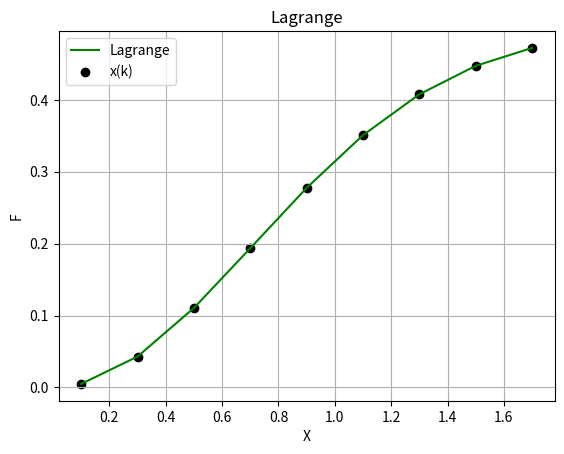
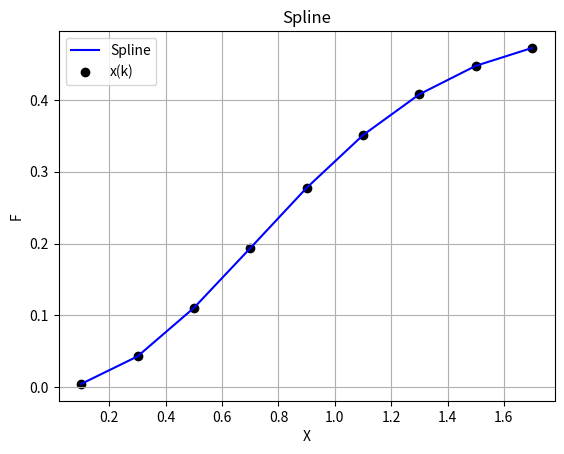
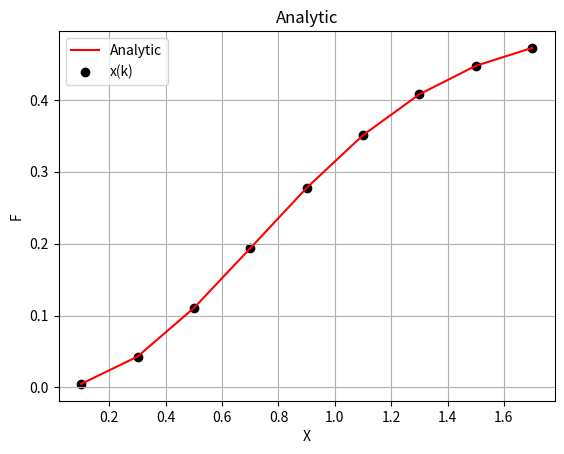
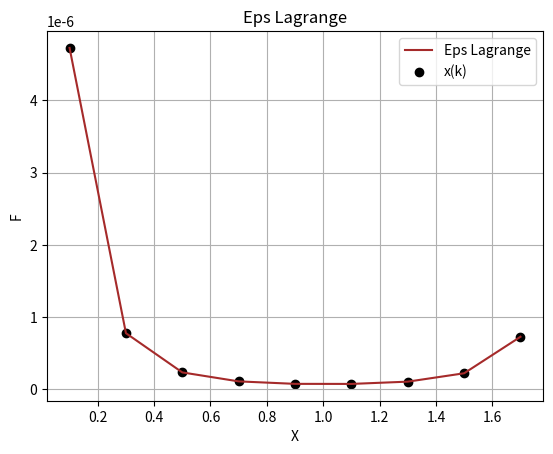
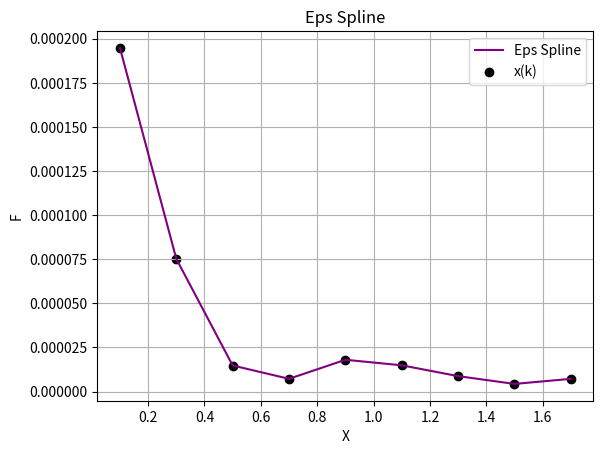

Recreate these plots in Python, in order.
from time import process_time_ns

import numpy as np
import matplotlib.pyplot as plt
import scipy as sp
import math

def showGraph(xk, fk, label, n, color):
    plt.figure(n)
    plt.grid()
    plt.plot(xk, fk, c=color, label=label)
    plt.scatter(xk, fk, c="Black", label="x(k)")
    plt.legend()
    plt.xlabel("X")
    plt.ylabel("F")
    plt.title(label)

#Finding F(x)
def f(t):
    return (t * math.exp(-t**2))
x_nodes = []
y_nodes = []
for i in range(0, 21, 2):
    x = i/10
    qua, quaEps, out = sp.integrate.quad(f, 0, x, limit=30, full_output=1)
    x_nodes.append(x)
    y_nodes.append(qua)

#Making Lagrange polynom and spline
lagrange = sp.interpolate.lagrange(x_nodes, y_nodes)
spline = sp.interpolate.make_interp_spline(x_nodes, y_nodes)

def anF(x):
    return (math.exp(x**2) - 1) / (2*math.exp(x**2))

xk = []
l_k = []
f_k = []
s_k = []
for k in range(1, 10):
    x = (k - 0.5)*0.2
    xk.append(x)
    l_k.append(lagrange(x))
    s_k.append(spline(x))
    f_k.append(anF(x))

#Interpolation graphs
showGraph(xk, l_k, "Lagrange", 1, "green")
showGraph(xk, s_k, "Spline", 2, "blue")
showGraph(xk, f_k, "Analytic", 3, "red")

#EPS
lagrangeEps = []
splineEps = []
for i in range(len(f_k)):
    lagrangeEps.append(abs(f_k[i] - l_k[i]))
    splineEps.append(abs(f_k[i] - s_k[i]))
print(f'Lagrange eps = {max(lagrangeEps)}\n'
      f'Spline eps = {max(splineEps)}')

#Eps graphs
showGraph(xk, lagrangeEps, "Eps Lagrange", 4, "brown")
showGraph(xk, splineEps, "Eps Spline", 5, "purple")
plt.show()